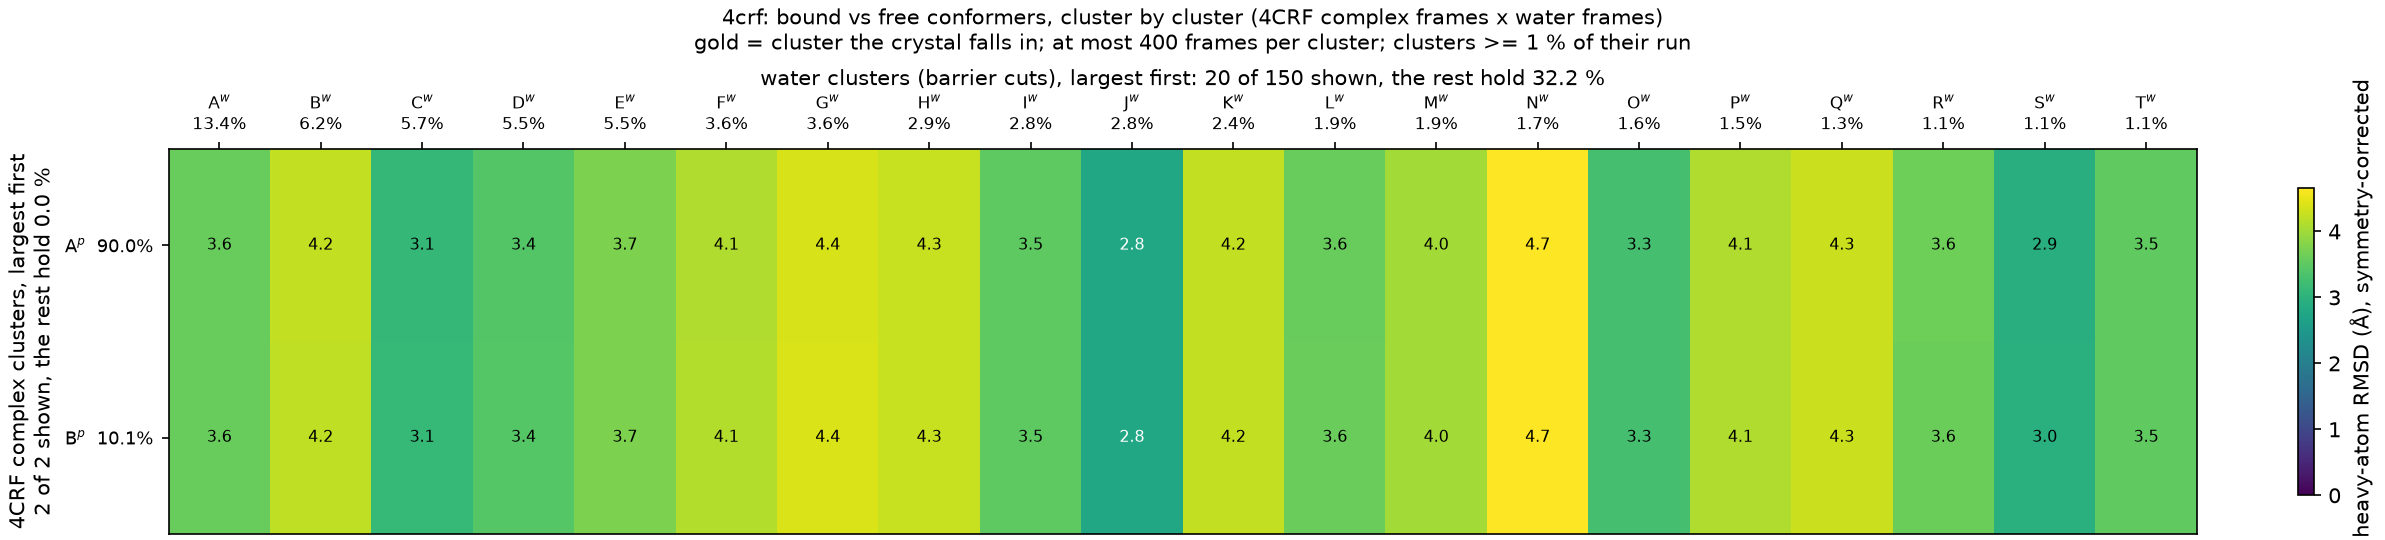

Data behind this chart, as committed beside it:
complex_cluster, complex_mass, water_cluster, water_mass, rmsd_mean, rmsd_std
A, 0.8995, A, 0.1344, 3.573, 0.1979
A, 0.8995, B, 0.06167, 4.225, 0.4212
A, 0.8995, C, 0.05723, 3.111, 0.1882
A, 0.8995, D, 0.05517, 3.413, 0.1952
A, 0.8995, E, 0.0549, 3.739, 0.2746
A, 0.8995, F, 0.03647, 4.108, 0.2616
A, 0.8995, G, 0.0359, 4.387, 0.5025
A, 0.8995, H, 0.0292, 4.262, 0.2838
A, 0.8995, I, 0.02843, 3.513, 0.2451
A, 0.8995, J, 0.02787, 2.781, 0.2148
A, 0.8995, K, 0.0244, 4.24, 0.4115
A, 0.8995, L, 0.01947, 3.586, 0.1871
A, 0.8995, M, 0.0192, 4.012, 0.3097
A, 0.8995, N, 0.0165, 4.655, 0.3388
A, 0.8995, O, 0.01623, 3.287, 0.4558
A, 0.8995, P, 0.0152, 4.111, 0.2976
A, 0.8995, Q, 0.01283, 4.279, 0.4993
A, 0.8995, R, 0.01147, 3.627, 0.3717
A, 0.8995, S, 0.01123, 2.937, 0.2448
A, 0.8995, T, 0.0106, 3.528, 0.348
B, 0.1005, A, 0.1344, 3.578, 0.198
B, 0.1005, B, 0.06167, 4.224, 0.4224
B, 0.1005, C, 0.05723, 3.123, 0.1861
B, 0.1005, D, 0.05517, 3.428, 0.1933
B, 0.1005, E, 0.0549, 3.735, 0.2734
B, 0.1005, F, 0.03647, 4.116, 0.2578
B, 0.1005, G, 0.0359, 4.396, 0.501
B, 0.1005, H, 0.0292, 4.262, 0.286
B, 0.1005, I, 0.02843, 3.51, 0.2434
B, 0.1005, J, 0.02787, 2.796, 0.2102
B, 0.1005, K, 0.0244, 4.236, 0.4142
B, 0.1005, L, 0.01947, 3.591, 0.1877
B, 0.1005, M, 0.0192, 4.009, 0.3114
B, 0.1005, N, 0.0165, 4.661, 0.3382
B, 0.1005, O, 0.01623, 3.287, 0.4511
B, 0.1005, P, 0.0152, 4.108, 0.2986
B, 0.1005, Q, 0.01283, 4.291, 0.495
B, 0.1005, R, 0.01147, 3.619, 0.3734
B, 0.1005, S, 0.01123, 2.95, 0.2421
B, 0.1005, T, 0.0106, 3.521, 0.346
